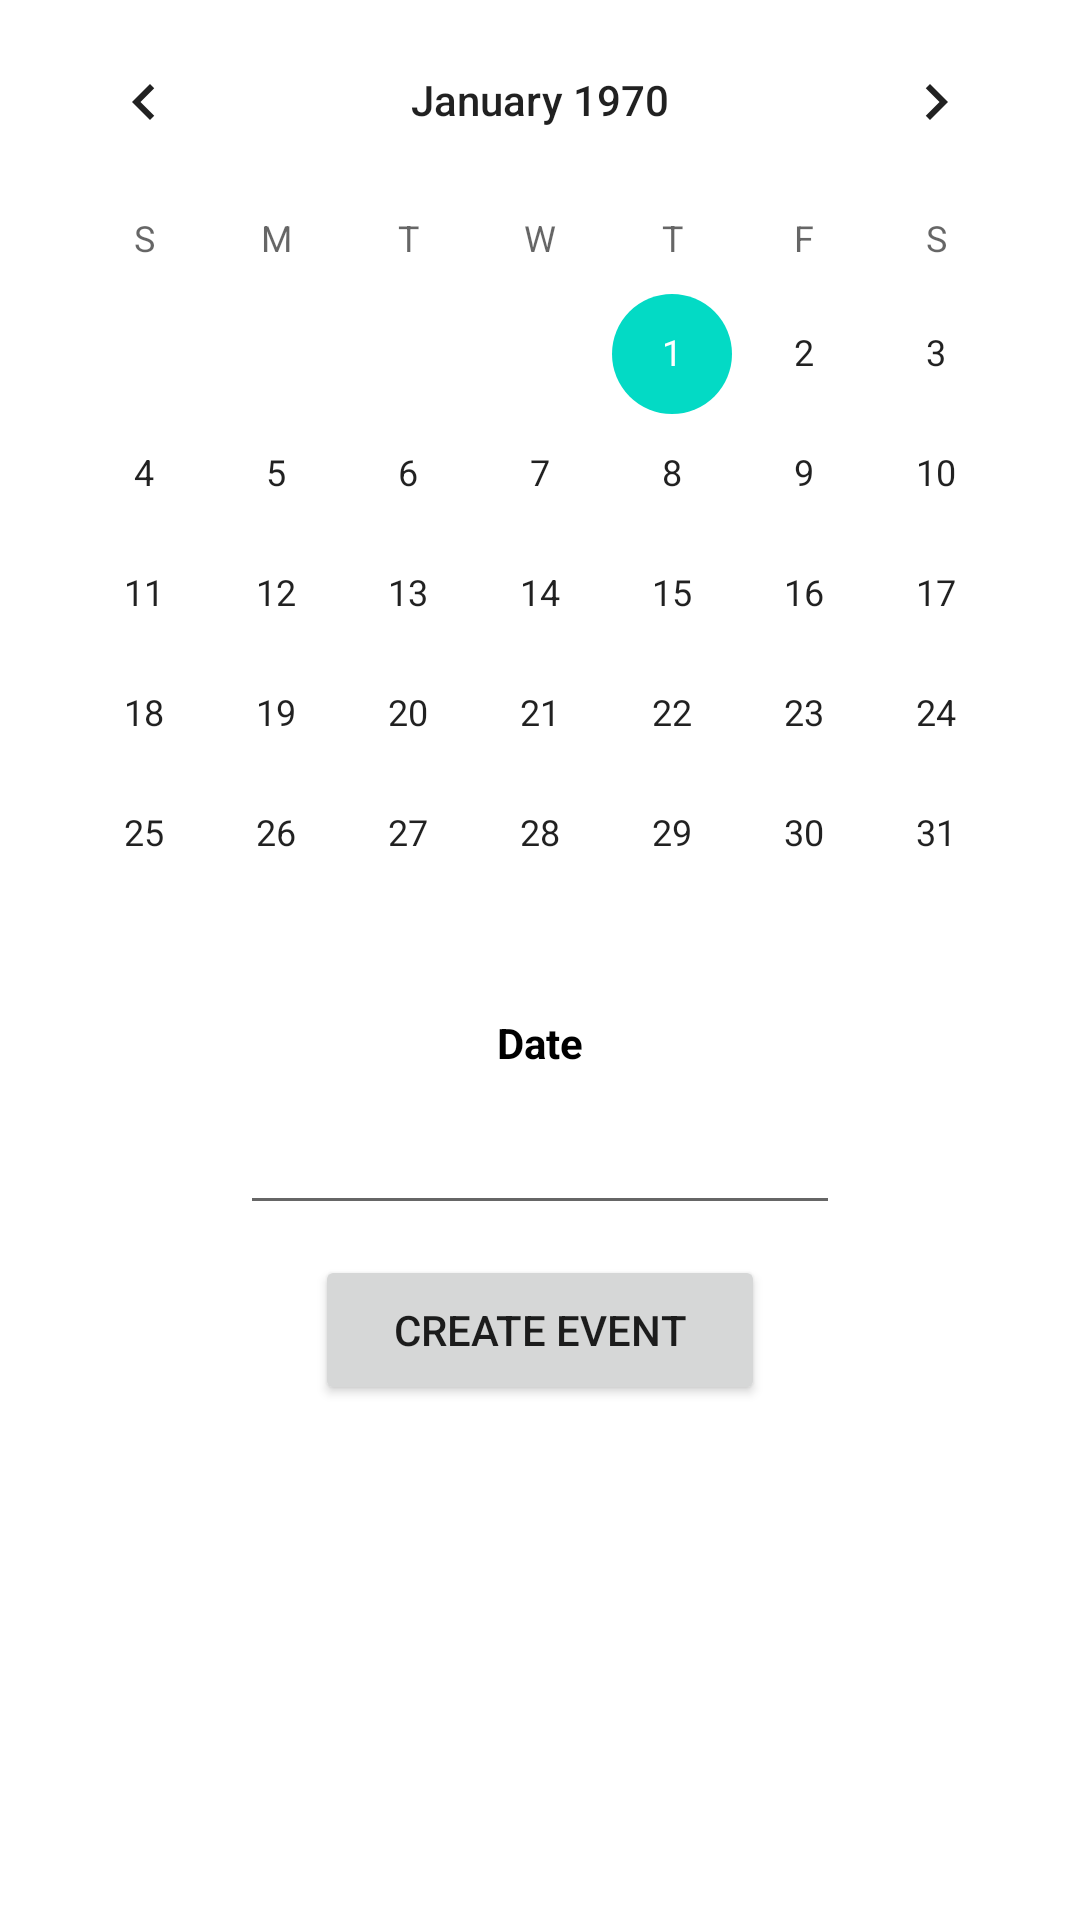

Layout XML and referenced resources for this Android screen:
<!-- AndroidManifest.xml: application theme Theme.DemoPlayground -->
<!-- res/layout/calendar_view.xml -->
<?xml version="1.0" encoding="utf-8"?>
<androidx.constraintlayout.widget.ConstraintLayout xmlns:android="http://schemas.android.com/apk/res/android"
    xmlns:app="http://schemas.android.com/apk/res-auto"
    xmlns:tools="http://schemas.android.com/tools"

    android:layout_width="match_parent"
    android:layout_height="match_parent">

    <CalendarView
        android:id="@+id/calendarView"
        android:layout_width="wrap_content"
        android:layout_height="wrap_content"
        app:layout_constraintEnd_toEndOf="parent"
        app:layout_constraintStart_toStartOf="parent"
        app:layout_constraintTop_toTopOf="parent"
        />
    <TextView
        android:id="@+id/tvForDateSelected"
        android:layout_width="wrap_content"
        android:layout_height="wrap_content"
        android:text="Date"
        android:textStyle="bold"
        android:textColor="@color/black"
        app:layout_constraintTop_toBottomOf="@+id/calendarView"
        app:layout_constraintEnd_toEndOf="parent"
        app:layout_constraintStart_toStartOf="parent"
        />
    <EditText
        android:id="@+id/etForEventStored"
        android:layout_width="200dp"
        android:layout_height="wrap_content"
        android:textStyle="bold"
        android:textColor="@color/black"
        android:layout_marginTop="10dp"
        app:layout_constraintTop_toBottomOf="@+id/tvForDateSelected"
        app:layout_constraintEnd_toEndOf="parent"
        app:layout_constraintStart_toStartOf="parent"
        />
    <Button
        android:id="@+id/btnCreateEvent"
        android:layout_width="150dp"
        android:layout_height="50dp"
        android:layout_marginTop="10dp"
        android:text="Create Event"
        app:layout_constraintTop_toBottomOf="@+id/etForEventStored"
        app:layout_constraintEnd_toEndOf="parent"
        app:layout_constraintStart_toStartOf="parent"/>

    <androidx.recyclerview.widget.RecyclerView
        android:id="@+id/eventList"
        android:layout_width="match_parent"
        android:layout_height="0dp"
        android:paddingStart="20dp"
        app:layoutManager="androidx.recyclerview.widget.LinearLayoutManager"
        app:layout_constraintEnd_toEndOf="parent"
        app:layout_constraintStart_toStartOf="parent"
        app:layout_constraintTop_toBottomOf="@+id/btnCreateEvent"
        app:layout_constraintBottom_toBottomOf="parent"


        tools:listitem="@layout/single_todo_item" />

</androidx.constraintlayout.widget.ConstraintLayout>
<!-- res/layout/single_todo_item.xml (included above) -->
<?xml version="1.0" encoding="utf-8"?>
<androidx.cardview.widget.CardView
    android:id="@+id/carditem"
    xmlns:android="http://schemas.android.com/apk/res/android"
    android:layout_width="match_parent"
    android:layout_height="wrap_content"
    xmlns:app="http://schemas.android.com/apk/res-auto"
    app:cardElevation="8dp"
    app:cardCornerRadius="20dp"
    android:layout_margin="8dp"
    app:cardBackgroundColor="@color/cardBackground"

    >

            <LinearLayout
                android:layout_width="match_parent"
                android:layout_height="wrap_content"
                android:gravity="center_vertical"
                android:orientation="horizontal"
                android:weightSum="100"
                >
                <TextView
                    android:id="@+id/txtNoteTitle"
                    android:layout_width="250dp"
                    android:layout_height="wrap_content"
                    android:layout_marginStart="10dp"
                    android:layout_marginBottom="10dp"
                    android:layout_marginTop="10dp"
                    android:layout_marginEnd="5dp"
                    android:text="Event with date here"
                    android:textColor="@color/black"
                    android:textSize="15sp"
                    android:layout_weight="75"
                    />
                </LinearLayout>
</androidx.cardview.widget.CardView>
<!-- resources referenced by this layout -->
<resources>
  <color name="black">#FF000000</color>
  <color name="cardBackground">#FAFAFB</color>
  <style name="Theme.DemoPlayground" parent="Theme.MaterialComponents.DayNight.DarkActionBar">
          
          <item name="colorPrimary">@color/purple_500</item>
          <item name="colorPrimaryVariant">@color/purple_700</item>
          <item name="colorOnPrimary">@color/white</item>
          
          <item name="colorSecondary">@color/teal_200</item>
          <item name="colorSecondaryVariant">@color/teal_700</item>
          <item name="colorOnSecondary">@color/black</item>
          
          <item name="android:statusBarColor" tools:targetApi="l">?attr/colorPrimaryVariant</item>
          
      </style>
  <color name="purple_500">#FF6200EE</color>
  <color name="purple_700">#FF3700B3</color>
  <color name="white">#FFFFFFFF</color>
  <color name="teal_200">#FF03DAC5</color>
  <color name="teal_700">#FF018786</color>
</resources>
